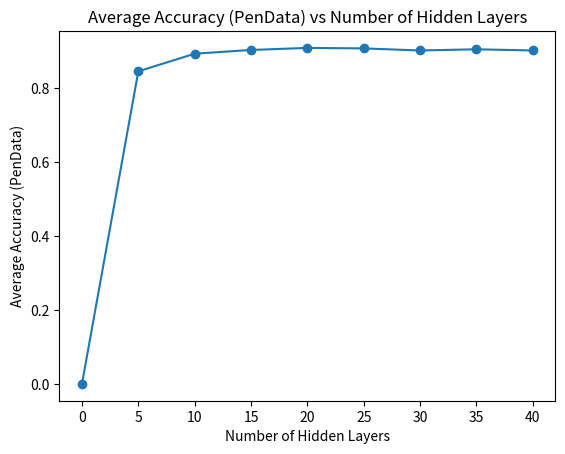

This figure's Python source:
import matplotlib.pyplot as plt

penArr = [0.0, 0.8439679817038307, 0.891538021726701, 0.9016580903373356, 0.9071469411092054, 0.9058319039451115, 0.9002287021154946, 0.9034305317324186, 0.9002858776443683]   
carArr = [0.71, 0.967, 0.985, 0.9850000000000001, 0.9759999999999998, 0.978, 0.9869999999999999, 0.9800000000000001, 0.974]
Xaxis = [0, 5, 10, 15, 20, 25, 30, 35, 40]

plt.plot(Xaxis, penArr, label='Line 1', marker='o')

plt.xlabel('Number of Hidden Layers')
plt.ylabel('Average Accuracy (PenData)')
plt.title('Average Accuracy (PenData) vs Number of Hidden Layers')


plt.show()